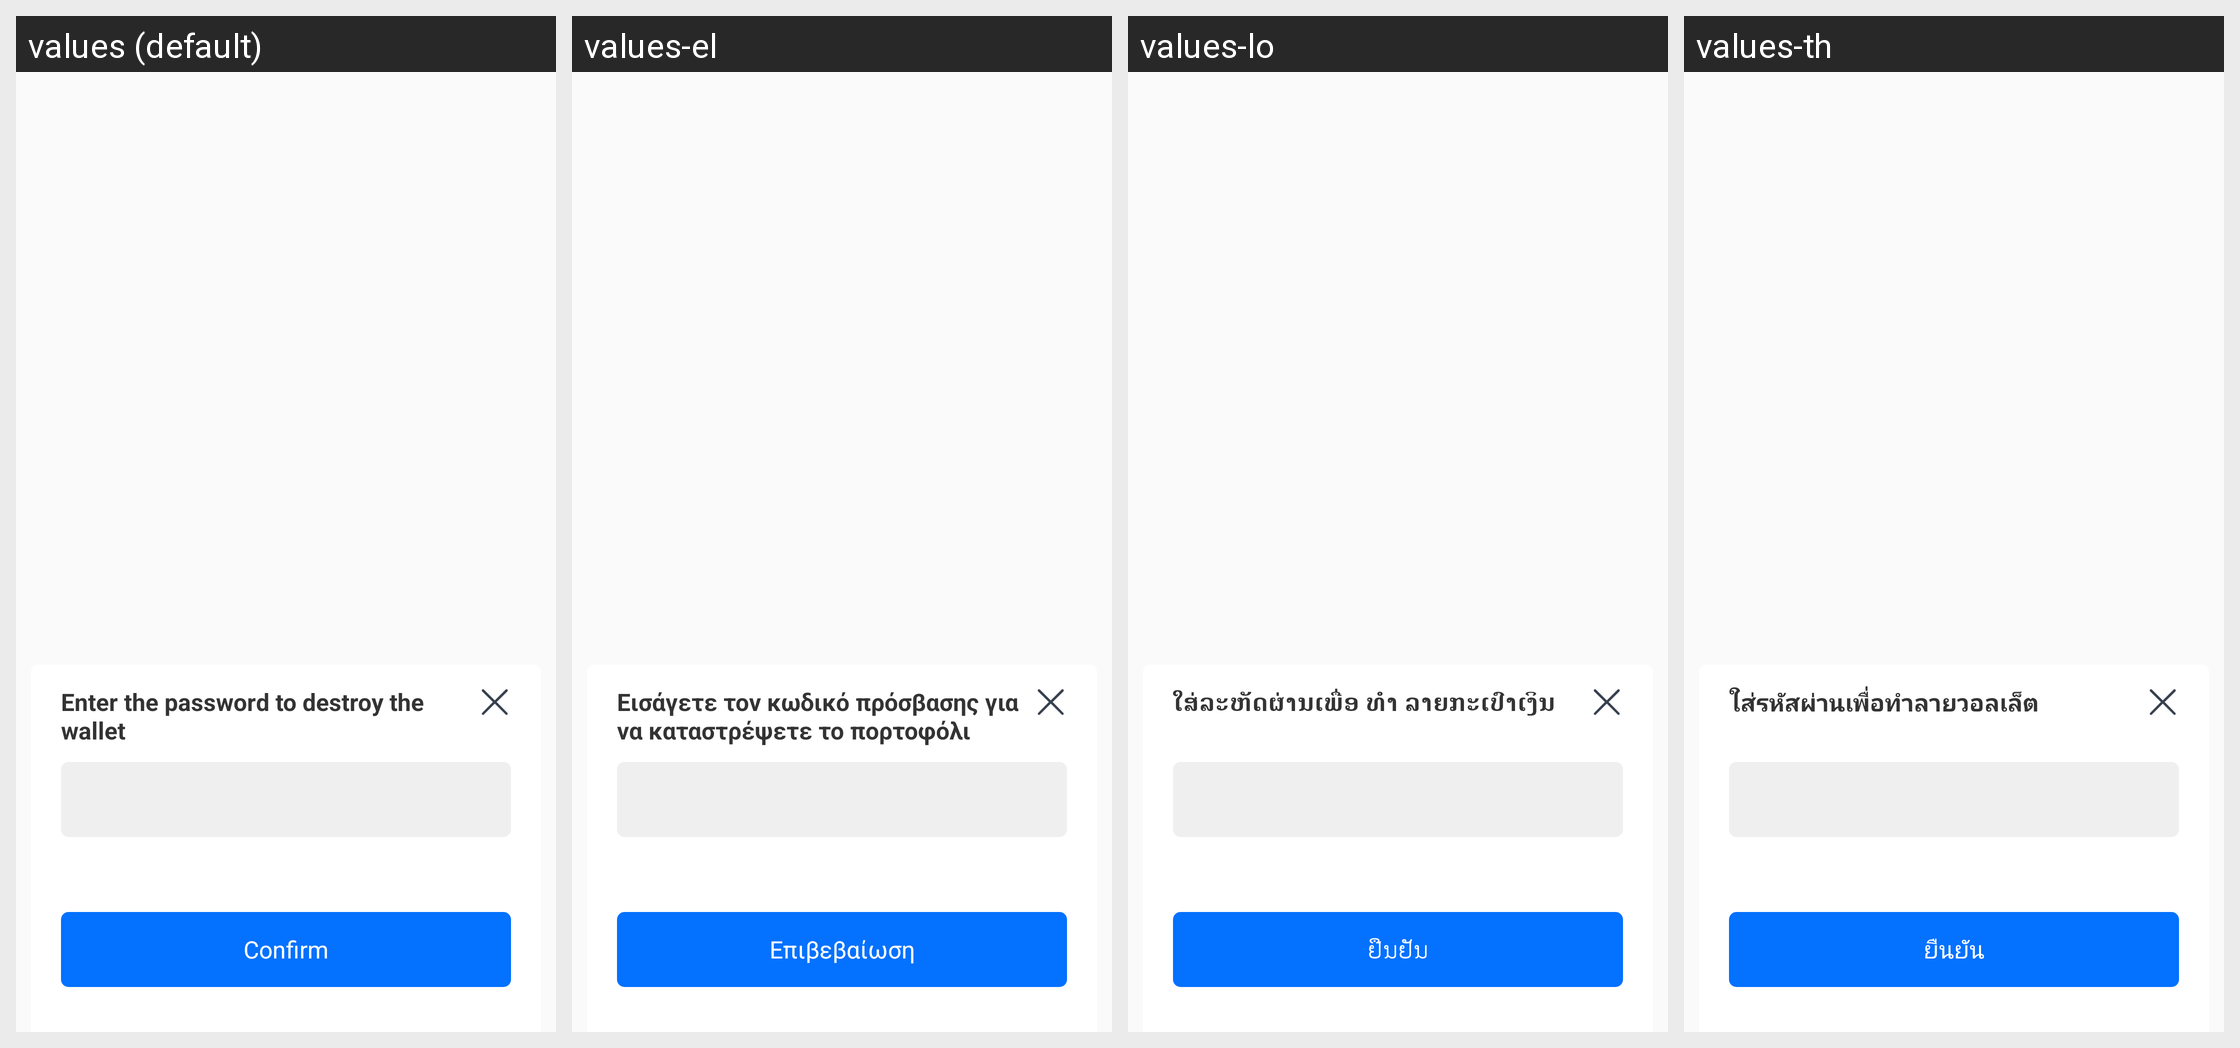

Translations of the strings shown on this Android screen, per locale in the grid:
Android screen res/layout/dialog_delete_pass.xml rendered under 4 locales, left to right: values (default), values-el, values-lo, values-th. Device: Nexus 5 (rendered at 1080×1920; each locale shown at half size, 540×960, under a caption strip naming it); theme AppTheme.
Other locales in the repository, not shown: values-am, values-an, values-ar, values-da, values-de, values-en, values-es, values-fi, values-fr, values-hi, values-in, values-it, values-ja, values-kh, values-ko, values-mm, values-ms, values-my, values-no, values-pt, values-ru, values-sr, values-sv, values-vi, values-zh.
Strings drawn on this screen, with the default value and each locale's value (text and hints the layout hard-codes, and strings that could not be matched under every locale, appear in the picture but are not listed):

dialog_input_pass_delete
  values: Enter the password to destroy the wallet
  values-el: Εισάγετε τον κωδικό πρόσβασης για να καταστρέψετε το πορτοφόλι
  values-lo: ໃສ່ລະຫັດຜ່ານເພື່ອ ທໍາ ລາຍກະເປົາເງິນ
  values-th: ใส่รหัสผ่านเพื่อทำลายวอลเล็ต

dialog_input_pass3
  values: Confirm
  values-el: Επιβεβαίωση
  values-lo: ຢືນຢັນ
  values-th: ยืนยัน
